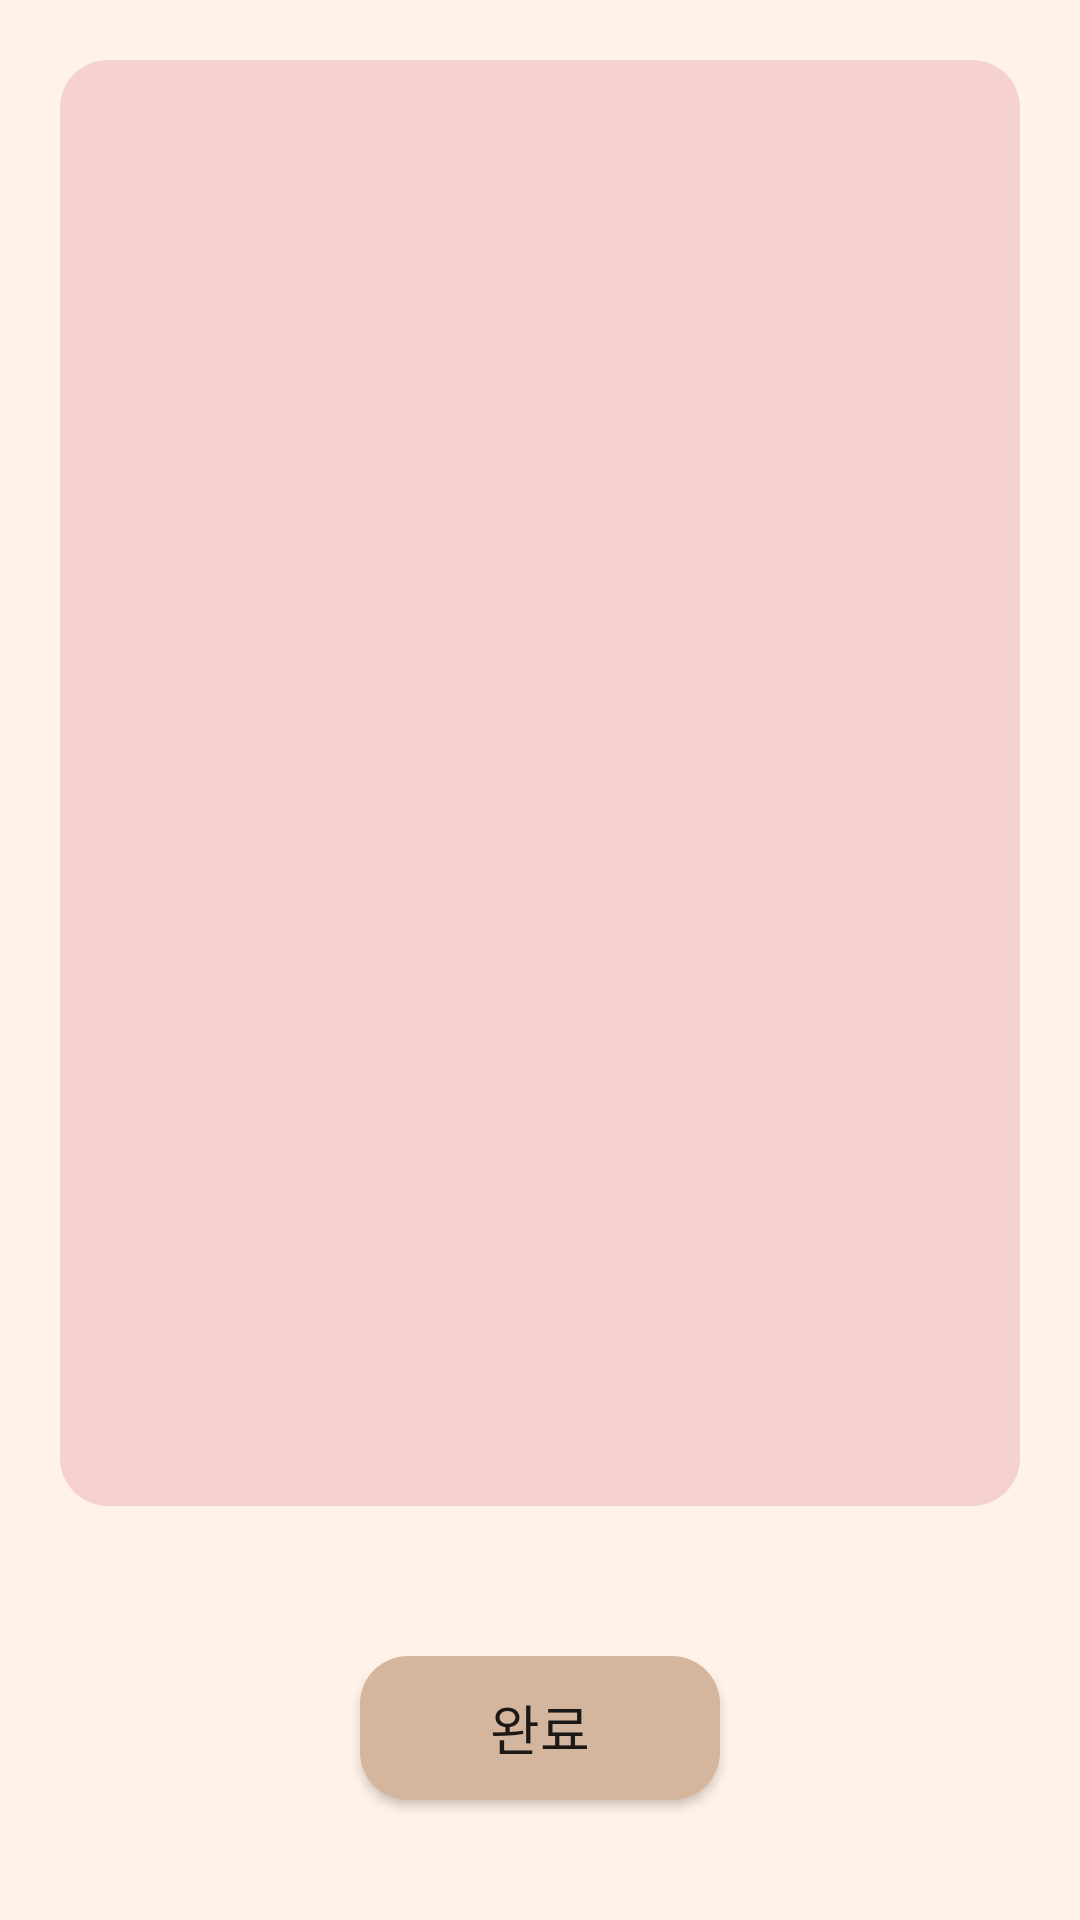

This screen was rendered from an Android layout file. Write that file and the resources it references.
<!-- AndroidManifest.xml: application theme Theme.Gulbit -->
<!-- res/layout/reviewnote.xml -->
<?xml version="1.0" encoding="utf-8"?>
<LinearLayout xmlns:android="http://schemas.android.com/apk/res/android"
    android:layout_width="match_parent"
    android:layout_height="match_parent"
    android:orientation="vertical"
    android:padding="20dp"
    android:background="#FFF2E8">

    
    <androidx.recyclerview.widget.RecyclerView
        android:id="@+id/recyclerView"
        android:layout_width="match_parent"
        android:layout_height="500dp"
        android:layout_weight="1"
        android:layout_marginBottom="50dp"
        android:background="@drawable/rounded_text"
        android:padding="16dp" />

    <Button
        android:layout_width="120dp"
        android:layout_height="wrap_content"
        android:text="완료"
        android:textSize="18dp"
        android:id="@+id/finishBtn"
        android:layout_gravity="center"
        android:layout_marginBottom="20dp"
        android:background="@drawable/rounded_button"/>

</LinearLayout>
<!-- resources referenced by this layout -->
<resources>
  <!-- drawable rounded_button (drawable) -->
  <?xml version="1.0" encoding="utf-8"?>
  <shape xmlns:android="http://schemas.android.com/apk/res/android">
      <solid android:color="#D4B69F" /> 
      <corners android:radius="16dp" /> 
  </shape>
  <!-- drawable rounded_text (drawable) -->
  <?xml version="1.0" encoding="utf-8"?>
  <shape xmlns:android="http://schemas.android.com/apk/res/android">
      <solid android:color="#F6D1D1" /> 
      <corners android:radius="16dp" /> 
  </shape>
  <style name="Theme.Gulbit" parent="Base.Theme.Gulbit" />
  <style name="Base.Theme.Gulbit" parent="Theme.MaterialComponents.DayNight.DarkActionBar">
          
          
      </style>
</resources>
